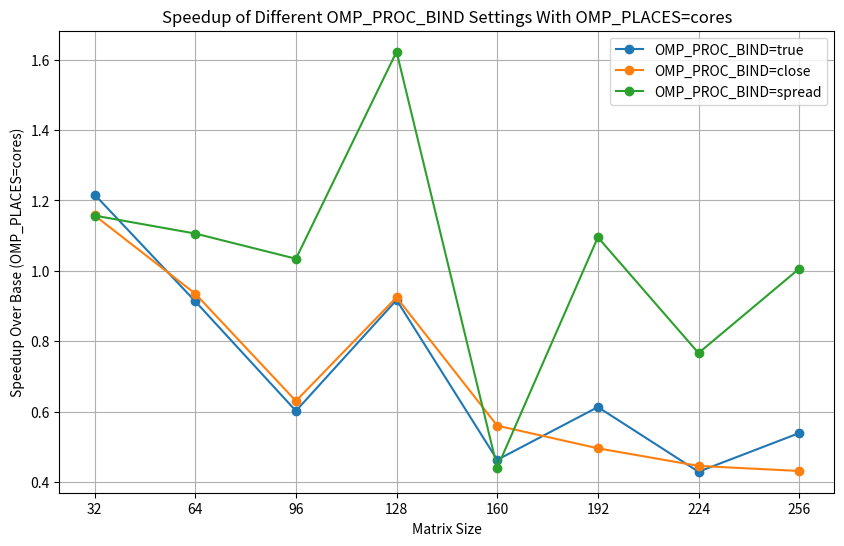

Write Python code to recreate this figure.
import matplotlib.pyplot as plt

# Matrix sizes for reference
sizes = [32, 64, 96, 128, 160, 192, 224, 256]

# Base performance metrics from the latest experiment
base_cores = [1952.92, 1875.14, 2735.26, 3915.74, 2379.72, 3386.54, 2282.52, 2799.14]

# Performance metrics with OMP_PLACES=cores
cores_true = [1605.36, 2053.24, 4542.78, 4269.34, 5138.56, 5523.94, 5315.54, 5192.08]
cores_close = [1687.56, 2005.44, 4339.46, 4234.96, 4247.52, 6828.92, 5118.84, 6486.32]
cores_spread = [1688.04, 1695.64, 2644.54, 2413.64, 5395.88, 3092.04, 2978.08, 2782.26]

# Calculating the speedup of cores_true, cores_close, and cores_spread over the base_cores
speedup_cores_true = [b/t for b, t in zip(base_cores, cores_true)]
speedup_cores_close = [b/c for b, c in zip(base_cores, cores_close)]
speedup_cores_spread = [b/s for b, s in zip(base_cores, cores_spread)]

# Plotting the speedup for different OMP_PROC_BIND settings with OMP_PLACES=cores
plt.figure(figsize=(10, 6))
plt.plot(sizes, speedup_cores_true, label='OMP_PROC_BIND=true', marker='o')
plt.plot(sizes, speedup_cores_close, label='OMP_PROC_BIND=close', marker='o')
plt.plot(sizes, speedup_cores_spread, label='OMP_PROC_BIND=spread', marker='o')

plt.xlabel('Matrix Size')
plt.ylabel('Speedup Over Base (OMP_PLACES=cores)')
plt.title('Speedup of Different OMP_PROC_BIND Settings With OMP_PLACES=cores')
plt.legend()
plt.grid(True)
plt.xticks(sizes)
plt.show()
